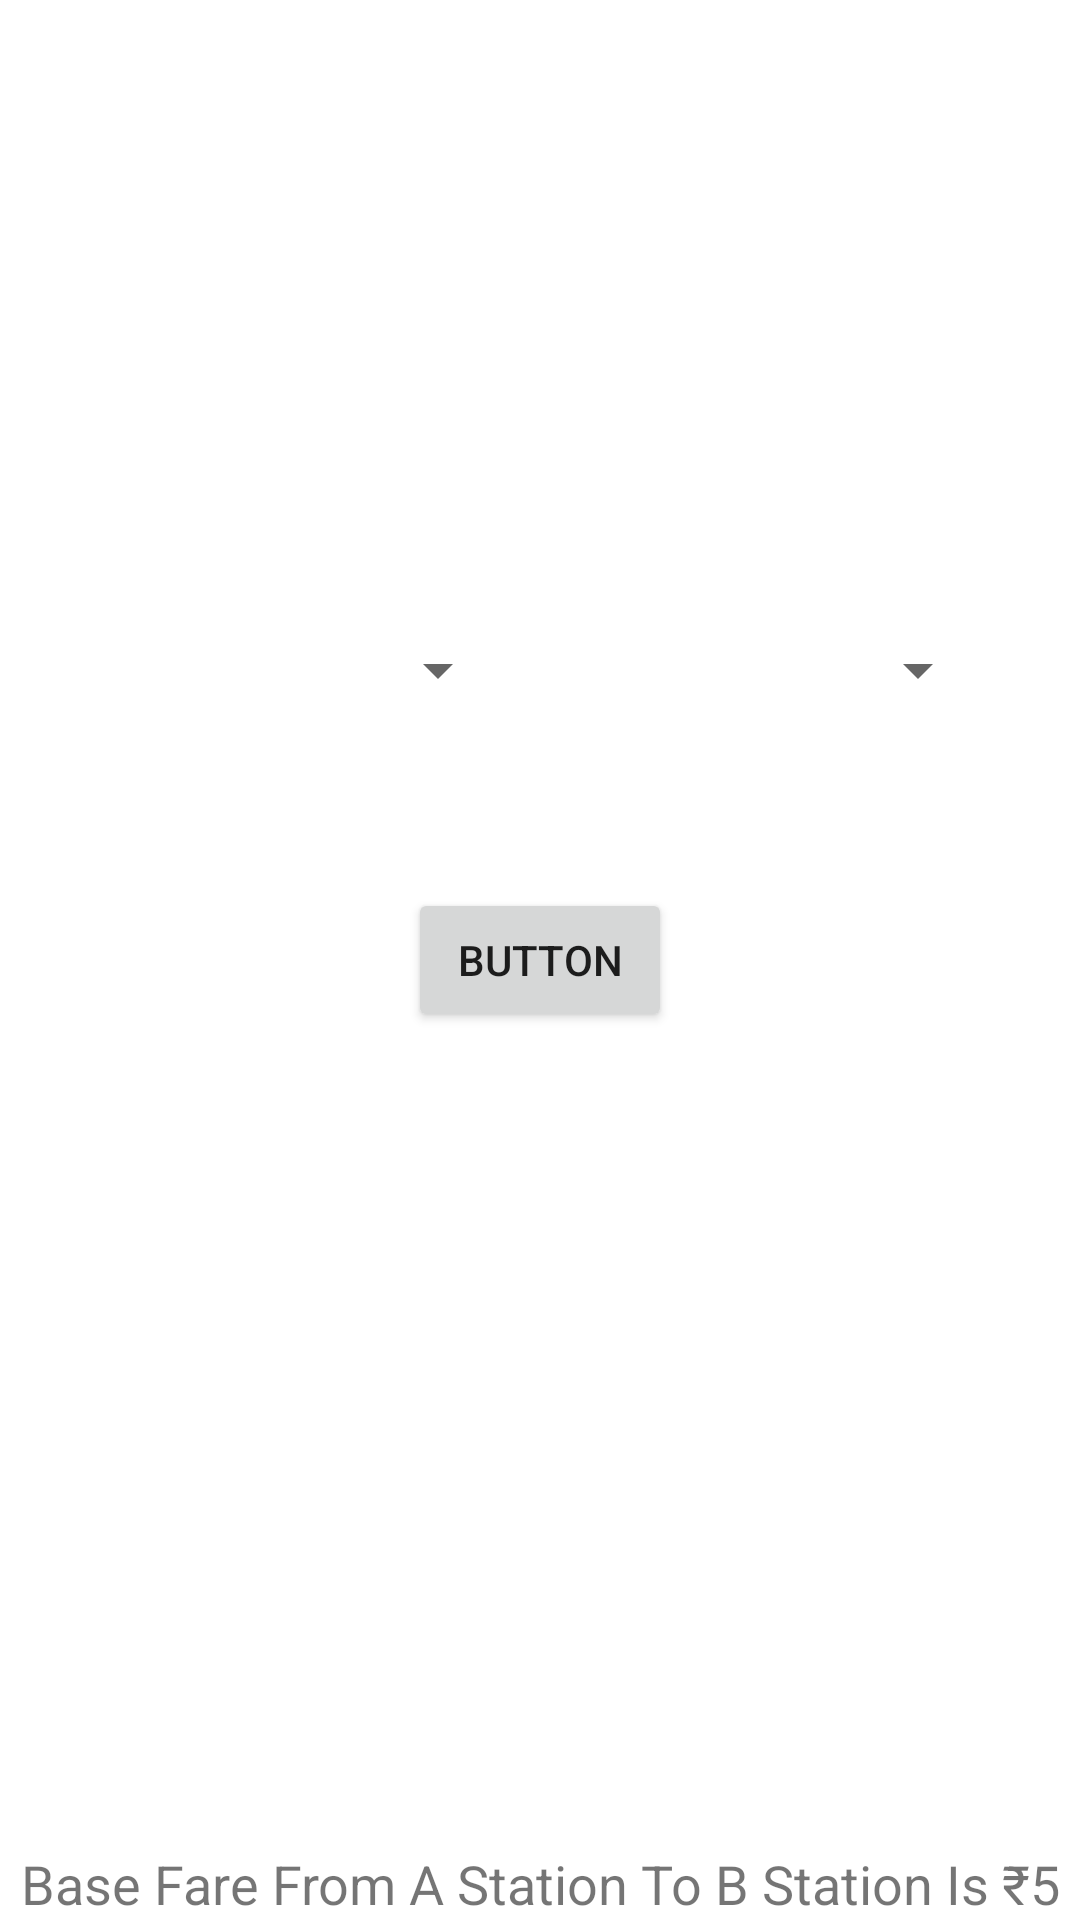

This screen was rendered from an Android layout file. Write that file and the resources it references.
<!-- AndroidManifest.xml: application theme Theme.FromToFare_Trimax -->
<!-- res/layout/activity_main.xml -->
<?xml version="1.0" encoding="utf-8"?>
<RelativeLayout xmlns:android="http://schemas.android.com/apk/res/android"
    xmlns:app="http://schemas.android.com/apk/res-auto"
    xmlns:tools="http://schemas.android.com/tools"
    android:layout_width="match_parent"
    android:layout_height="match_parent"
    tools:context=".MainActivity">

    <LinearLayout
        android:layout_width="match_parent"
        android:layout_height="wrap_content"
        android:layout_above="@+id/button"
        android:layout_marginHorizontal="20dp"
        android:orientation="horizontal"
        android:weightSum="2">

        <Spinner
            android:id="@+id/spinner_from"
            android:layout_width="match_parent"
            android:layout_height="45dp"
            android:layout_margin="10dp"
            android:layout_weight="1"
            android:textAlignment="center" />

        <Spinner
            android:id="@+id/spinner_to"
            android:layout_width="match_parent"
            android:layout_height="45dp"
            android:layout_margin="10dp"
            android:layout_weight="1"
            android:textAlignment="center" />

    </LinearLayout>

    <Button
        android:id="@+id/button"
        android:layout_width="wrap_content"
        android:layout_height="wrap_content"
        android:layout_centerInParent="true"
        android:layout_marginTop="40dp"
        android:text="Button" />

    <TextView
        android:id="@+id/textView"
        android:layout_width="match_parent"
        android:layout_height="wrap_content"
        android:layout_alignParentBottom="true"
        android:layout_centerInParent="true"
        android:text="Base Fare From A Station To B Station Is ₹5"
        android:textAlignment="center"
        android:textSize="18sp" />


</RelativeLayout>
<!-- resources referenced by this layout -->
<resources>
  <style name="Theme.FromToFare_Trimax" parent="Theme.MaterialComponents.DayNight.DarkActionBar">
          
          <item name="colorPrimary">@color/purple_500</item>
          <item name="colorPrimaryVariant">@color/purple_700</item>
          <item name="colorOnPrimary">@color/white</item>
          
          <item name="colorSecondary">@color/teal_200</item>
          <item name="colorSecondaryVariant">@color/teal_700</item>
          <item name="colorOnSecondary">@color/black</item>
          
          <item name="android:statusBarColor" tools:targetApi="l">?attr/colorPrimaryVariant</item>
          
      </style>
  <!-- not gathered from this repository: default colours our renderer supplied (Android Studio template values) -->
  <color name="purple_500">#FF6200EE</color>
  <color name="purple_700">#FF3700B3</color>
  <color name="teal_200">#FF03DAC5</color>
  <color name="teal_700">#FF018786</color>
  <color name="black">#FF000000</color>
  <color name="white">#FFFFFFFF</color>
</resources>
